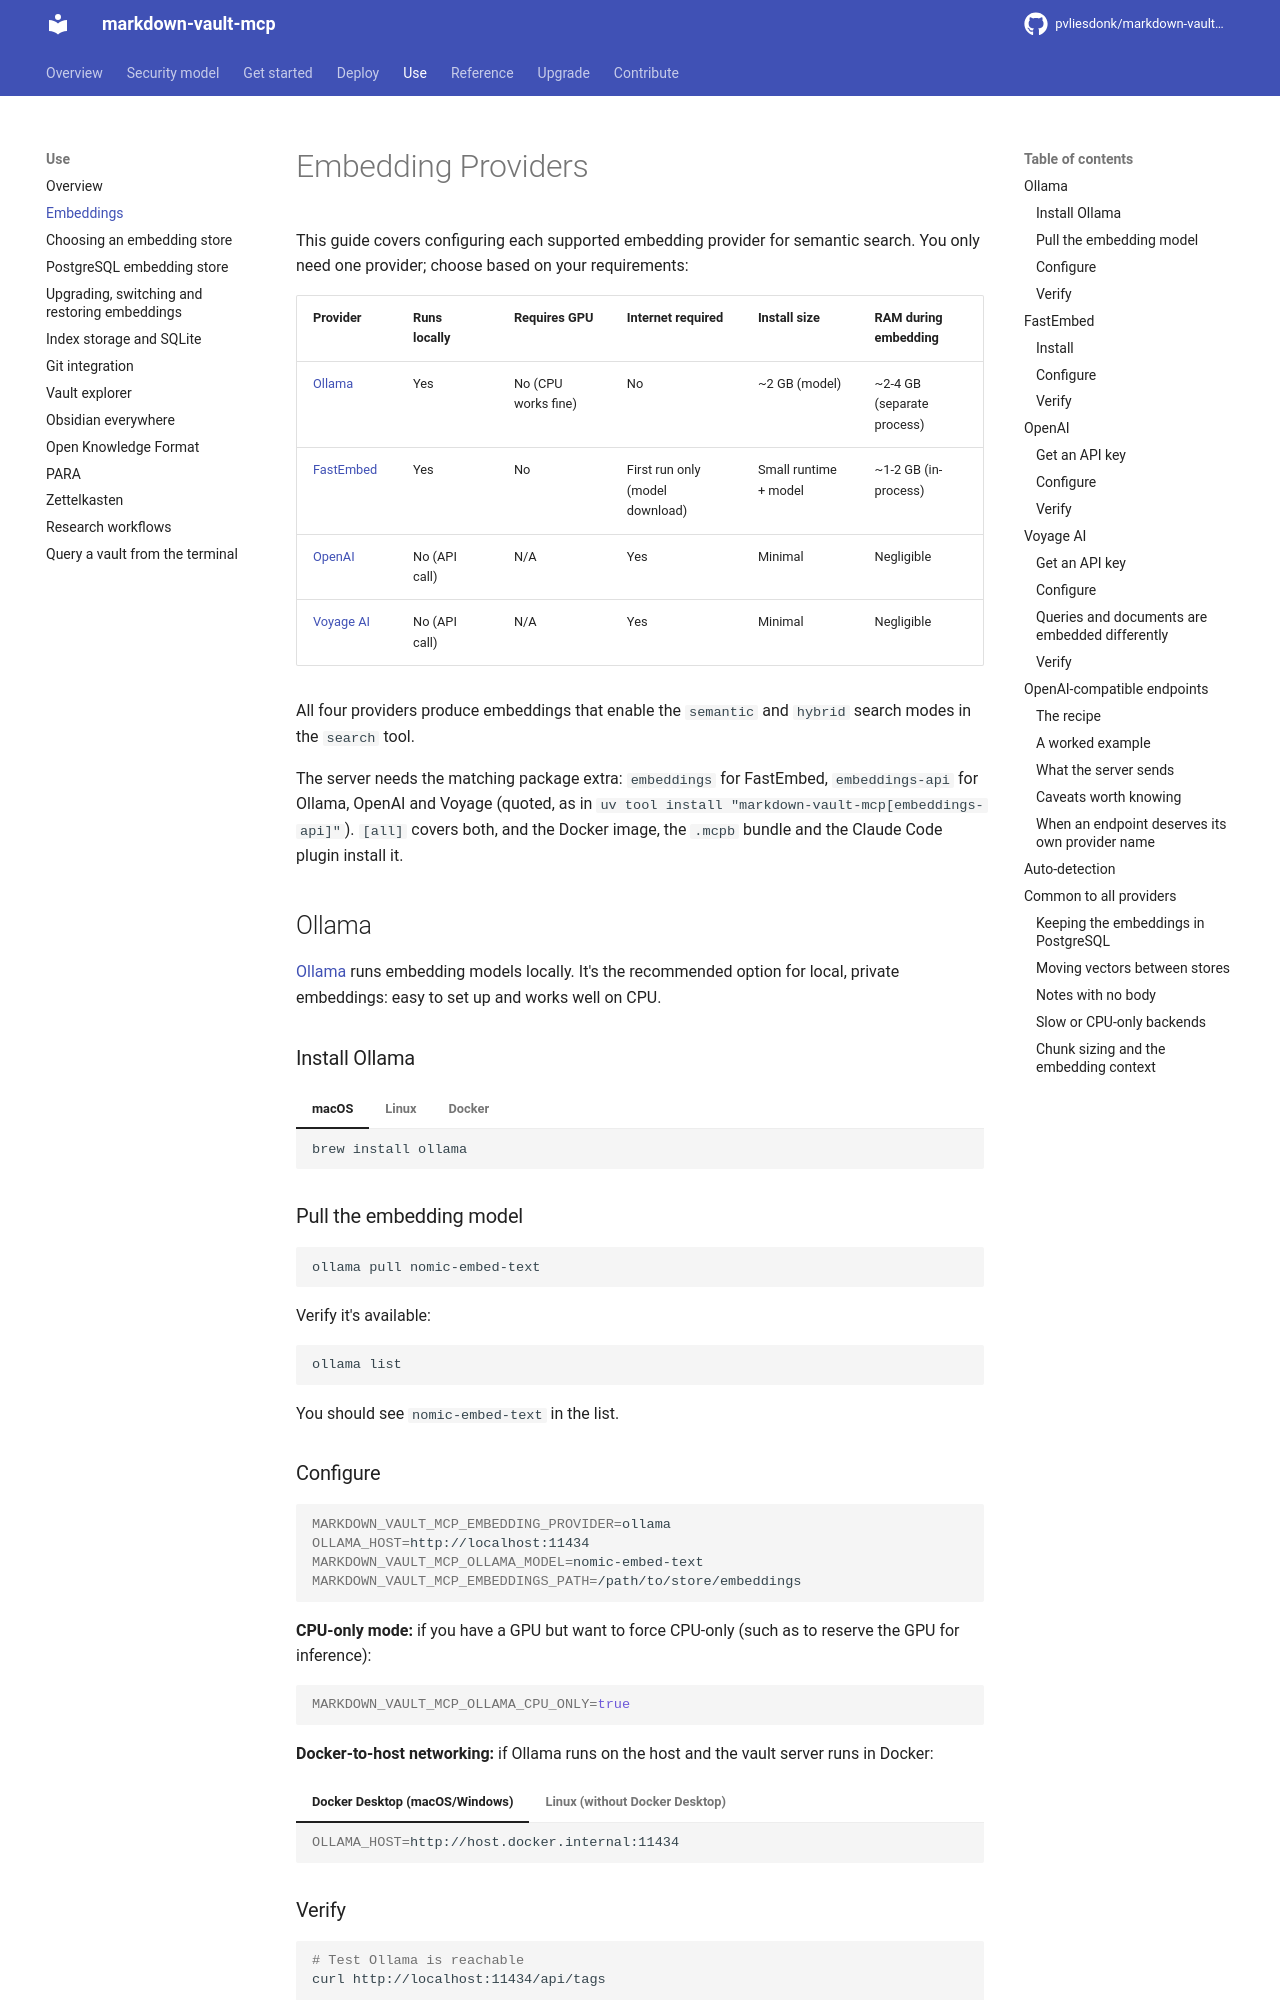

repository: pvliesdonk/markdown-vault-mcp · page: 6.1/use/embeddings/index.html · generator: mkdocs

---
description: "Choose and configure an embedding provider for search by meaning: FastEmbed, Ollama, OpenAI-compatible endpoints or Voyage."
kind: how-to
---

# Embedding Providers

This guide covers configuring each supported embedding provider for semantic search. You only need one provider; choose based on your requirements:

| Provider | Runs locally | Requires GPU | Internet required | Install size | RAM during embedding |
|----------|-------------|-------------|-------------------|-------------|---------------------|
| [Ollama](#ollama) | Yes | No (CPU works fine) | No | ~2 GB (model) | ~2-4 GB (separate process) |
| [FastEmbed](#fastembed) | Yes | No | First run only (model download) | Small runtime + model | ~1-2 GB (in-process) |
| [OpenAI](#openai) | No (API call) | N/A | Yes | Minimal | Negligible |
| [Voyage AI](#voyage-ai) | No (API call) | N/A | Yes | Minimal | Negligible |

All four providers produce embeddings that enable the `semantic` and `hybrid` search modes in the `search` tool.

The server needs the matching package extra: `embeddings` for FastEmbed, `embeddings-api` for Ollama, OpenAI and Voyage (quoted, as in `uv tool install "markdown-vault-mcp[embeddings-api]"`). `[all]` covers both, and the Docker image, the `.mcpb` bundle and the Claude Code plugin install it.

## Ollama

[Ollama](https://ollama.com) runs embedding models locally. It's the recommended option for local, private embeddings: easy to set up and works well on CPU.

### Install Ollama

=== "macOS"

    ```bash
    brew install ollama
    ```

=== "Linux"

    ```bash
    curl -fsSL https://ollama.com/install.sh | sh
    ```

=== "Docker"

    If your vault server runs in Docker and Ollama runs on the host, no Ollama install inside the container is needed — just point to the host.

### Pull the embedding model

```bash
ollama pull nomic-embed-text
```

Verify it's available:

```bash
ollama list
```

You should see `nomic-embed-text` in the list.

### Configure

```bash
MARKDOWN_VAULT_MCP_EMBEDDING_PROVIDER=ollama
OLLAMA_HOST=http://localhost:11434
MARKDOWN_VAULT_MCP_OLLAMA_MODEL=nomic-embed-text
MARKDOWN_VAULT_MCP_EMBEDDINGS_PATH=/path/to/store/embeddings
```

**CPU-only mode:** if you have a GPU but want to force CPU-only (such as to reserve the GPU for inference):

```bash
MARKDOWN_VAULT_MCP_OLLAMA_CPU_ONLY=true
```

**Docker-to-host networking:** if Ollama runs on the host and the vault server runs in Docker:

=== "Docker Desktop (macOS/Windows)"

    ```bash
    OLLAMA_HOST=http://host.docker.internal:11434
    ```

=== "Linux (without Docker Desktop)"

    Add to your `compose.yml`:

    ```yaml
    services:
      markdown-vault-mcp:
        extra_hosts:
          - "host.docker.internal:host-gateway"
    ```

    Then use:

    ```bash
    OLLAMA_HOST=http://host.docker.internal:11434
    ```

### Verify

```bash
# Test Ollama is reachable
curl http://localhost:11434/api/tags

# Test embedding generation
curl http://localhost:11434/api/embeddings -d '{
  "model": "nomic-embed-text",
  "prompt": "test embedding"
}'
```

You should get a JSON response with an `embedding` array. After starting the vault server, use hybrid search:

> Search for "project planning" using hybrid mode

If embeddings are working, hybrid and semantic search modes will return results ranked by conceptual similarity.

On a large vault the first build takes a while; [Common to all providers](#common-to-all-providers) says how to tell when it has finished.

---

## FastEmbed

[FastEmbed](https://github.com/qdrant/fastembed) runs ONNX embedding models directly in Python, with no separate server needed.

### Install

```bash
pip install "markdown-vault-mcp[embeddings]"
```

Or with uv:

```bash
uv pip install "markdown-vault-mcp[embeddings]"
```

The `[all]` extra includes FastEmbed as well.
